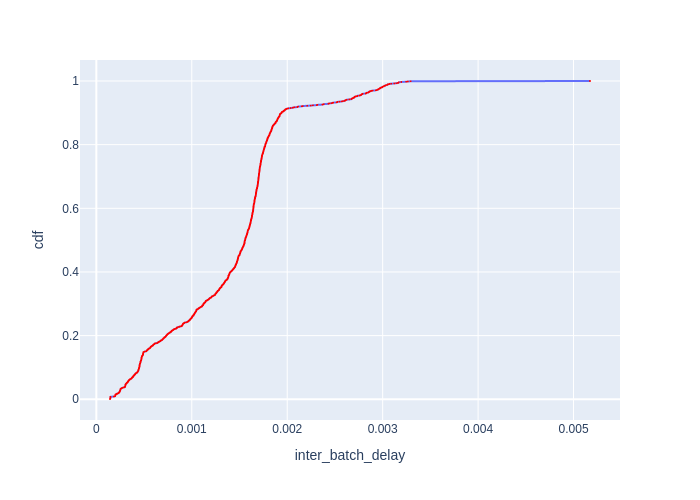

The file beside this chart, header and first rows:
Batch Id, inter_batch_delay, cdf
1287, 0.0001431, 0.0007722
1295, 0.0001452, 0.001544
1291, 0.0001458, 0.002317
1288, 0.0001466, 0.003089
1294, 0.0001467, 0.003861
1285, 0.0001468, 0.004633
1290, 0.000147, 0.005405
1292, 0.0001472, 0.006178
1286, 0.0001472, 0.00695
1293, 0.0001473, 0.007722
1284, 0.0001826, 0.008494
1273, 0.0001958, 0.009266
1279, 0.0001963, 0.01004
1276, 0.0001964, 0.01081
1278, 0.0001985, 0.01158
1281, 0.0001995, 0.01236
1274, 0.0002001, 0.01313
1270, 0.0002004, 0.0139
1271, 0.0002011, 0.01467
1272, 0.0002013, 0.01544
1275, 0.0002145, 0.01622
1269, 0.0002165, 0.01699
1277, 0.0002165, 0.01776
2, 0.0002262, 0.01853
1280, 0.0002331, 0.01931
1262, 0.0002355, 0.02008
1260, 0.0002378, 0.02085
1263, 0.000238, 0.02162
1261, 0.0002393, 0.02239
1264, 0.0002438, 0.02317
1252, 0.0002441, 0.02394
1253, 0.0002456, 0.02471
1255, 0.0002473, 0.02548
1251, 0.0002481, 0.02625
1265, 0.0002492, 0.02703
1, 0.0002498, 0.0278
1266, 0.0002507, 0.02857
1250, 0.000251, 0.02934
1268, 0.0002513, 0.03012
1257, 0.0002519, 0.03089
1244, 0.0002532, 0.03166
1289, 0.0002548, 0.03243
1246, 0.0002574, 0.0332
1249, 0.0002621, 0.03398
1247, 0.0002679, 0.03475
1283, 0.0002703, 0.03552
1248, 0.0002732, 0.03629
1259, 0.0002872, 0.03707
1225, 0.000297, 0.03784
1226, 0.0002992, 0.03861
1243, 0.0003005, 0.03938
1227, 0.0003008, 0.04015
1224, 0.0003024, 0.04093
1231, 0.000303, 0.0417
1222, 0.0003031, 0.04247
1220, 0.0003036, 0.04324
1232, 0.0003041, 0.04402
1223, 0.0003045, 0.04479
1229, 0.0003047, 0.04556
1219, 0.0003062, 0.04633
... 1,235 more rows
